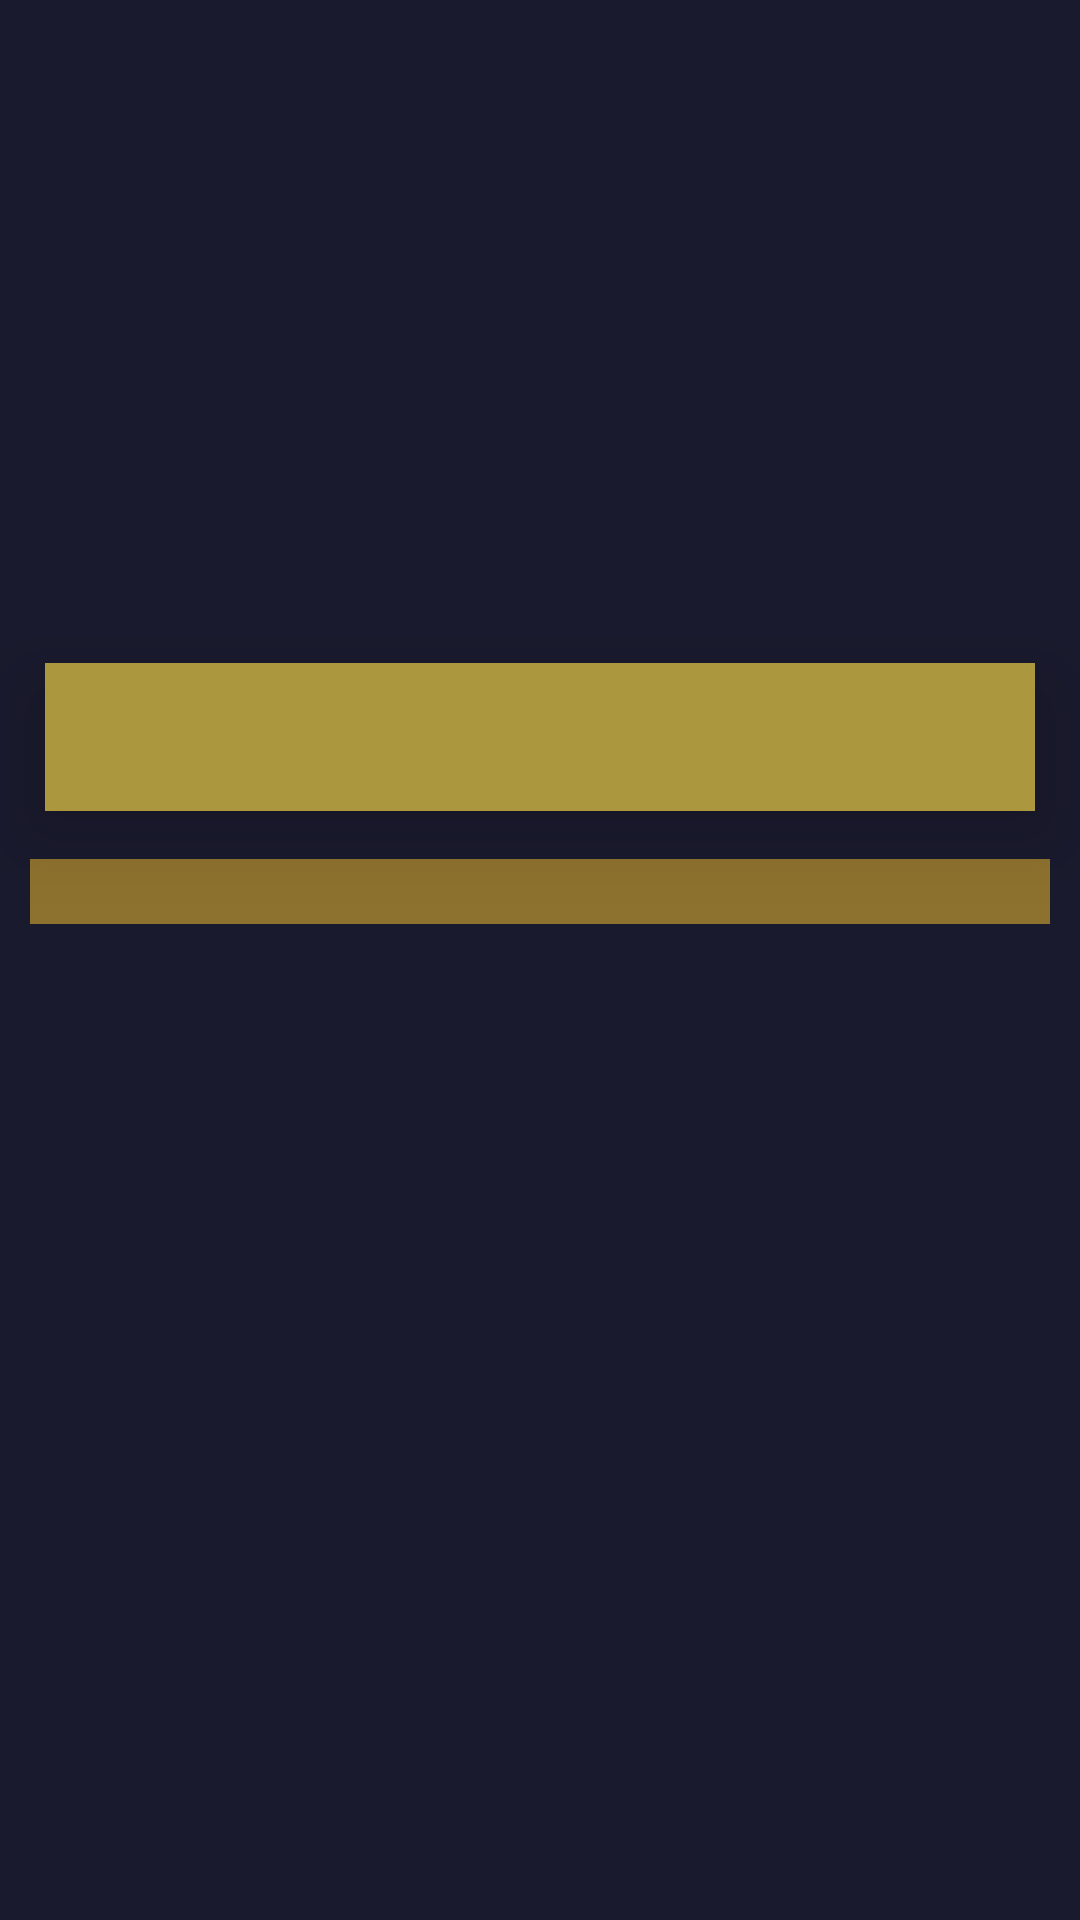

This screen was rendered from an Android layout file. Write that file and the resources it references.
<!-- AndroidManifest.xml: application theme Theme.CommunityShield -->
<!-- res/layout/activity_new.xml -->
<?xml version="1.0" encoding="utf-8"?>
<layout
    xmlns:android="http://schemas.android.com/apk/res/android"
    xmlns:app="http://schemas.android.com/apk/res-auto"
    xmlns:tools="http://schemas.android.com/tools">

    <data>
        <variable
            name="isData"
            type="com.example.communityshield.model.NewsData" />
    </data>

    <LinearLayout
    android:layout_width="match_parent"
    android:layout_height="match_parent"
    android:orientation="vertical"
        android:background="@color/mirage"
    tools:context=".view.NewActivity">

    <ScrollView
        android:layout_width="match_parent"
        android:layout_height="wrap_content">

        <LinearLayout
            android:orientation="vertical"
            android:gravity="center"
            android:layout_gravity="center"
            android:layout_width="match_parent"
            android:layout_height="wrap_content">
            <ImageView
                android:id="@+id/img"
                android:layout_marginTop="30dp"
                android:imageUrl="@{isData.img}"
                android:layout_width="match_parent"
                android:layout_height="190dp"/>
            <View
                android:background="@color/mirage"
                android:layout_width="match_parent"
                android:layout_height="1dp"/>
            <TextView
                android:id="@+id/heading"
                android:text="@{isData.heading}"
                android:gravity="center"
                android:textStyle="bold|normal"
                android:textSize="22sp"
                android:elevation="15dp"
                android:padding="10dp"
                android:layout_marginLeft="15dp"
                android:layout_marginRight="15dp"
                android:background="@color/sycamore"
                android:textColor="@color/mirage"
                android:layout_width="match_parent"
                android:layout_height="wrap_content"/>
            <View
                android:background="@color/mirage"
                android:layout_width="match_parent"
                android:layout_height="1dp"/>
            <TextView
                android:id="@+id/info"
                android:text="@{isData.info}"
                android:layout_marginTop="15dp"
                android:textSize="16sp"
                android:gravity="start"
                android:background="@color/pesto"
                android:layout_gravity="start"
                android:layout_marginLeft="10dp"
                android:layout_marginRight="10dp"
                android:textColor="@color/pigeon_post"
                android:textStyle="bold|normal"
                android:layout_width="match_parent"
                android:layout_height="wrap_content"/>


        </LinearLayout>
    </ScrollView>
    </LinearLayout>


</layout>
<!-- resources referenced by this layout -->
<resources>
  <color name="mirage">#1A1A2E</color>
  <color name="pesto">#8D712E</color>
  <color name="pigeon_post">#A7BFD9</color>
  <color name="sycamore">#AA973E</color>
  <style name="Theme.CommunityShield" parent="Theme.AppCompat.Light.NoActionBar">
          
          <item name="colorPrimary">@color/mirage</item>
          <item name="colorPrimaryVariant">@color/mirage</item>
          <item name="colorOnPrimary">@color/mirage</item>
          
          <item name="colorSecondary">@color/mirage</item>
          <item name="colorSecondaryVariant">@color/mirage</item>
          <item name="colorOnSecondary">@color/black</item>
          
          <item name="android:statusBarColor" tools:targetApi="l">?attr/colorPrimaryVariant</item>
          
      </style>
  <color name="black">#FF000000</color>
</resources>
